Image classification data set "data_освещённость" (Vaibhavv526/Predicting-Illumination-from-Camera-Images on GitHub). Class labels (3): bright, dark, normal.

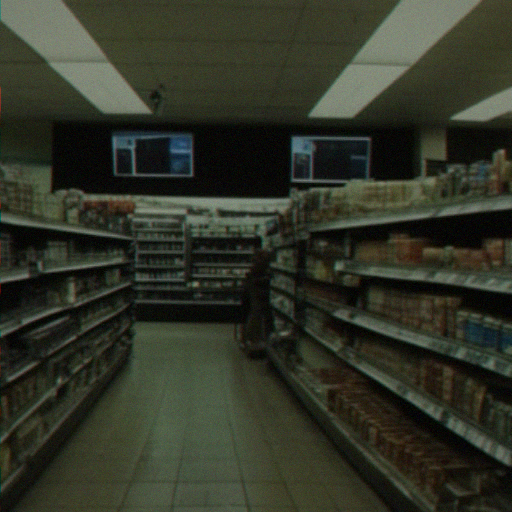
Label: dark

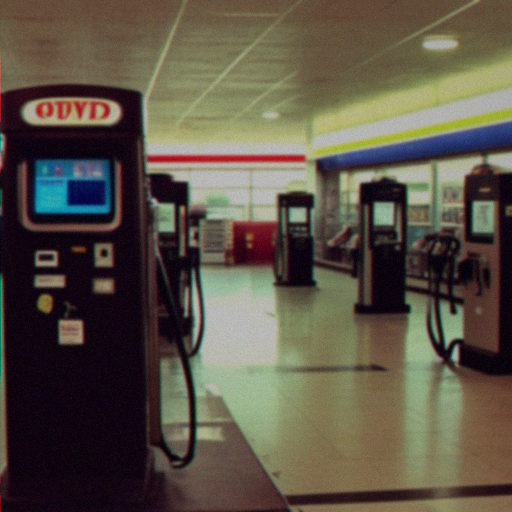
Label: normal

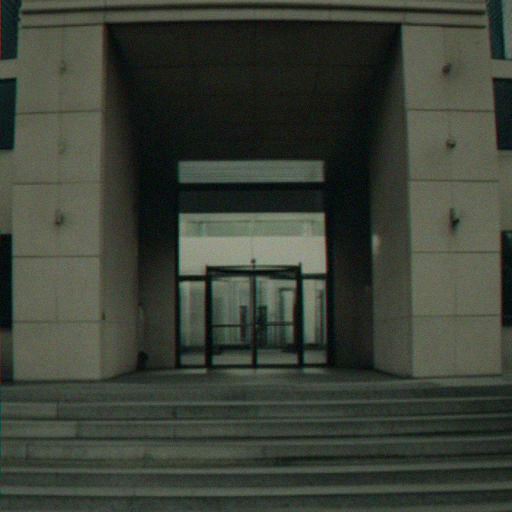
Label: normal

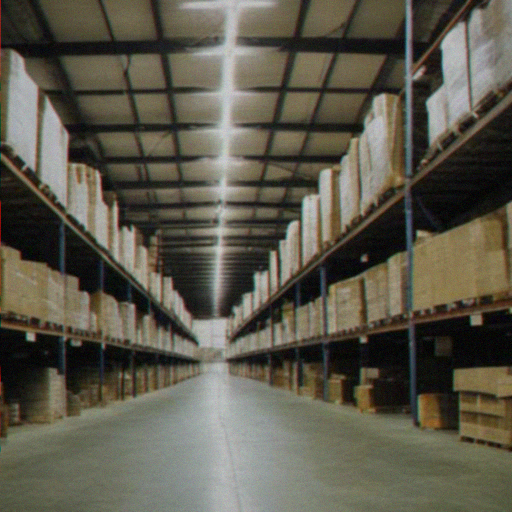
Label: bright

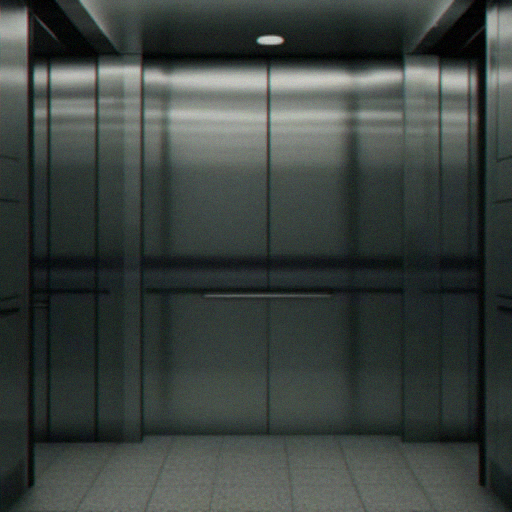
Label: dark

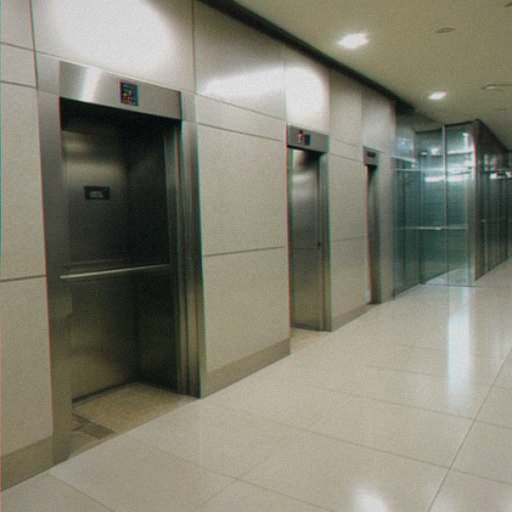
Label: bright
